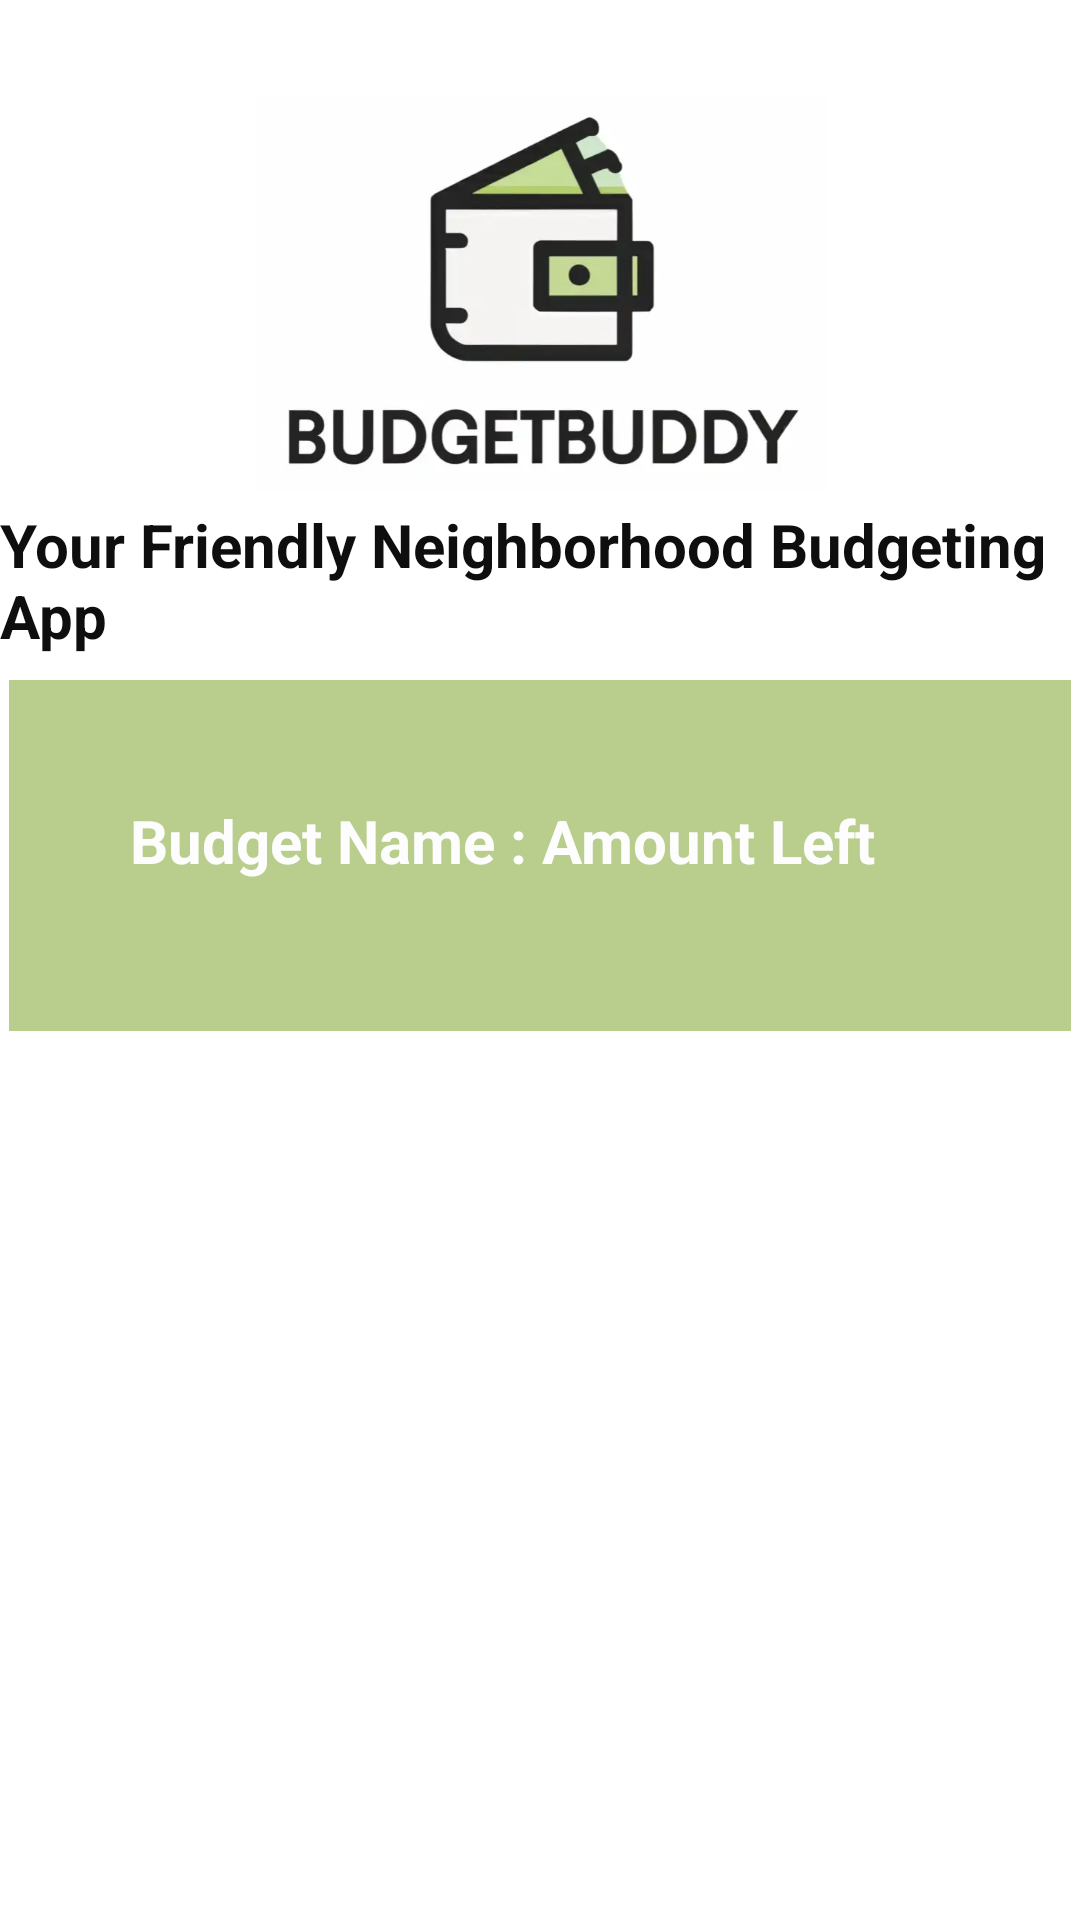

The Android layout XML behind this screen, and the referenced resources:
<!-- AndroidManifest.xml: application theme Theme.FBB_MAD -->
<!-- res/layout/activity_budget_view_screen.xml -->
<?xml version="1.0" encoding="utf-8"?>
<androidx.constraintlayout.widget.ConstraintLayout xmlns:android="http://schemas.android.com/apk/res/android"
    xmlns:app="http://schemas.android.com/apk/res-auto"
    xmlns:tools="http://schemas.android.com/tools"
    android:id="@+id/activity_budget_view_screen"
    android:layout_width="match_parent"
    android:layout_height="match_parent"
    android:background="#FFFFFF"
    tools:context=".BudgetViewScreen">

    
    <TextView
        android:id="@+id/textView7"
        android:layout_width="wrap_content"
        android:layout_height="wrap_content"
        android:layout_marginStart="101dp"
        android:layout_marginTop="168dp"
        android:layout_marginEnd="101dp"
        android:text="Your Friendly Neighborhood Budgeting App"
        android:textColor="#0F0E0E"
        android:textSize="20sp"
        android:textStyle="bold"
        app:layout_constraintEnd_toEndOf="parent"
        app:layout_constraintHorizontal_bias="0.502"
        app:layout_constraintStart_toStartOf="parent"
        app:layout_constraintTop_toTopOf="parent" />

    
    <LinearLayout
        android:id="@+id/BudgetData"
        android:layout_width="354dp"
        android:layout_height="wrap_content"
        android:layout_marginTop="8dp"
        android:background="#B9CE8D"
        android:orientation="vertical"
        android:padding="40dp"
        android:textSize="20sp"
        android:textStyle="bold"
        app:layout_constraintEnd_toEndOf="parent"
        app:layout_constraintHorizontal_bias="0.487"
        app:layout_constraintStart_toStartOf="parent"
        app:layout_constraintTop_toBottomOf="@+id/textView7">

        
        <TextView
            android:id="@+id/budgetItem1"
            android:layout_width="wrap_content"
            android:layout_height="wrap_content"
            android:layout_marginBottom="10dp"
            android:text="Budget Name : Amount Left"
            android:textAlignment="center"
            android:textColor="#FDFDFD"
            android:textSize="20sp"
            android:textStyle="bold" />


    </LinearLayout>
    
    <ImageView
        android:id="@+id/imageView7"
        android:layout_width="210dp"
        android:layout_height="132dp"
        android:layout_marginStart="87dp"
        android:layout_marginTop="32dp"
        android:layout_marginEnd="87dp"
        app:layout_constraintEnd_toEndOf="parent"
        app:layout_constraintHorizontal_bias="0.481"
        app:layout_constraintStart_toStartOf="parent"
        app:layout_constraintTop_toTopOf="parent"
        app:srcCompat="@drawable/budgetpal" />

</androidx.constraintlayout.widget.ConstraintLayout>
<!-- resources referenced by this layout -->
<resources>
  <!-- drawable budgetpal: png bitmap (drawable, 125472 bytes) -->
  <style name="Theme.FBB_MAD" parent="Base.Theme.FBB_MAD" />
  <style name="Base.Theme.FBB_MAD" parent="Theme.Material3.DayNight.NoActionBar">
          
          
      </style>
</resources>
